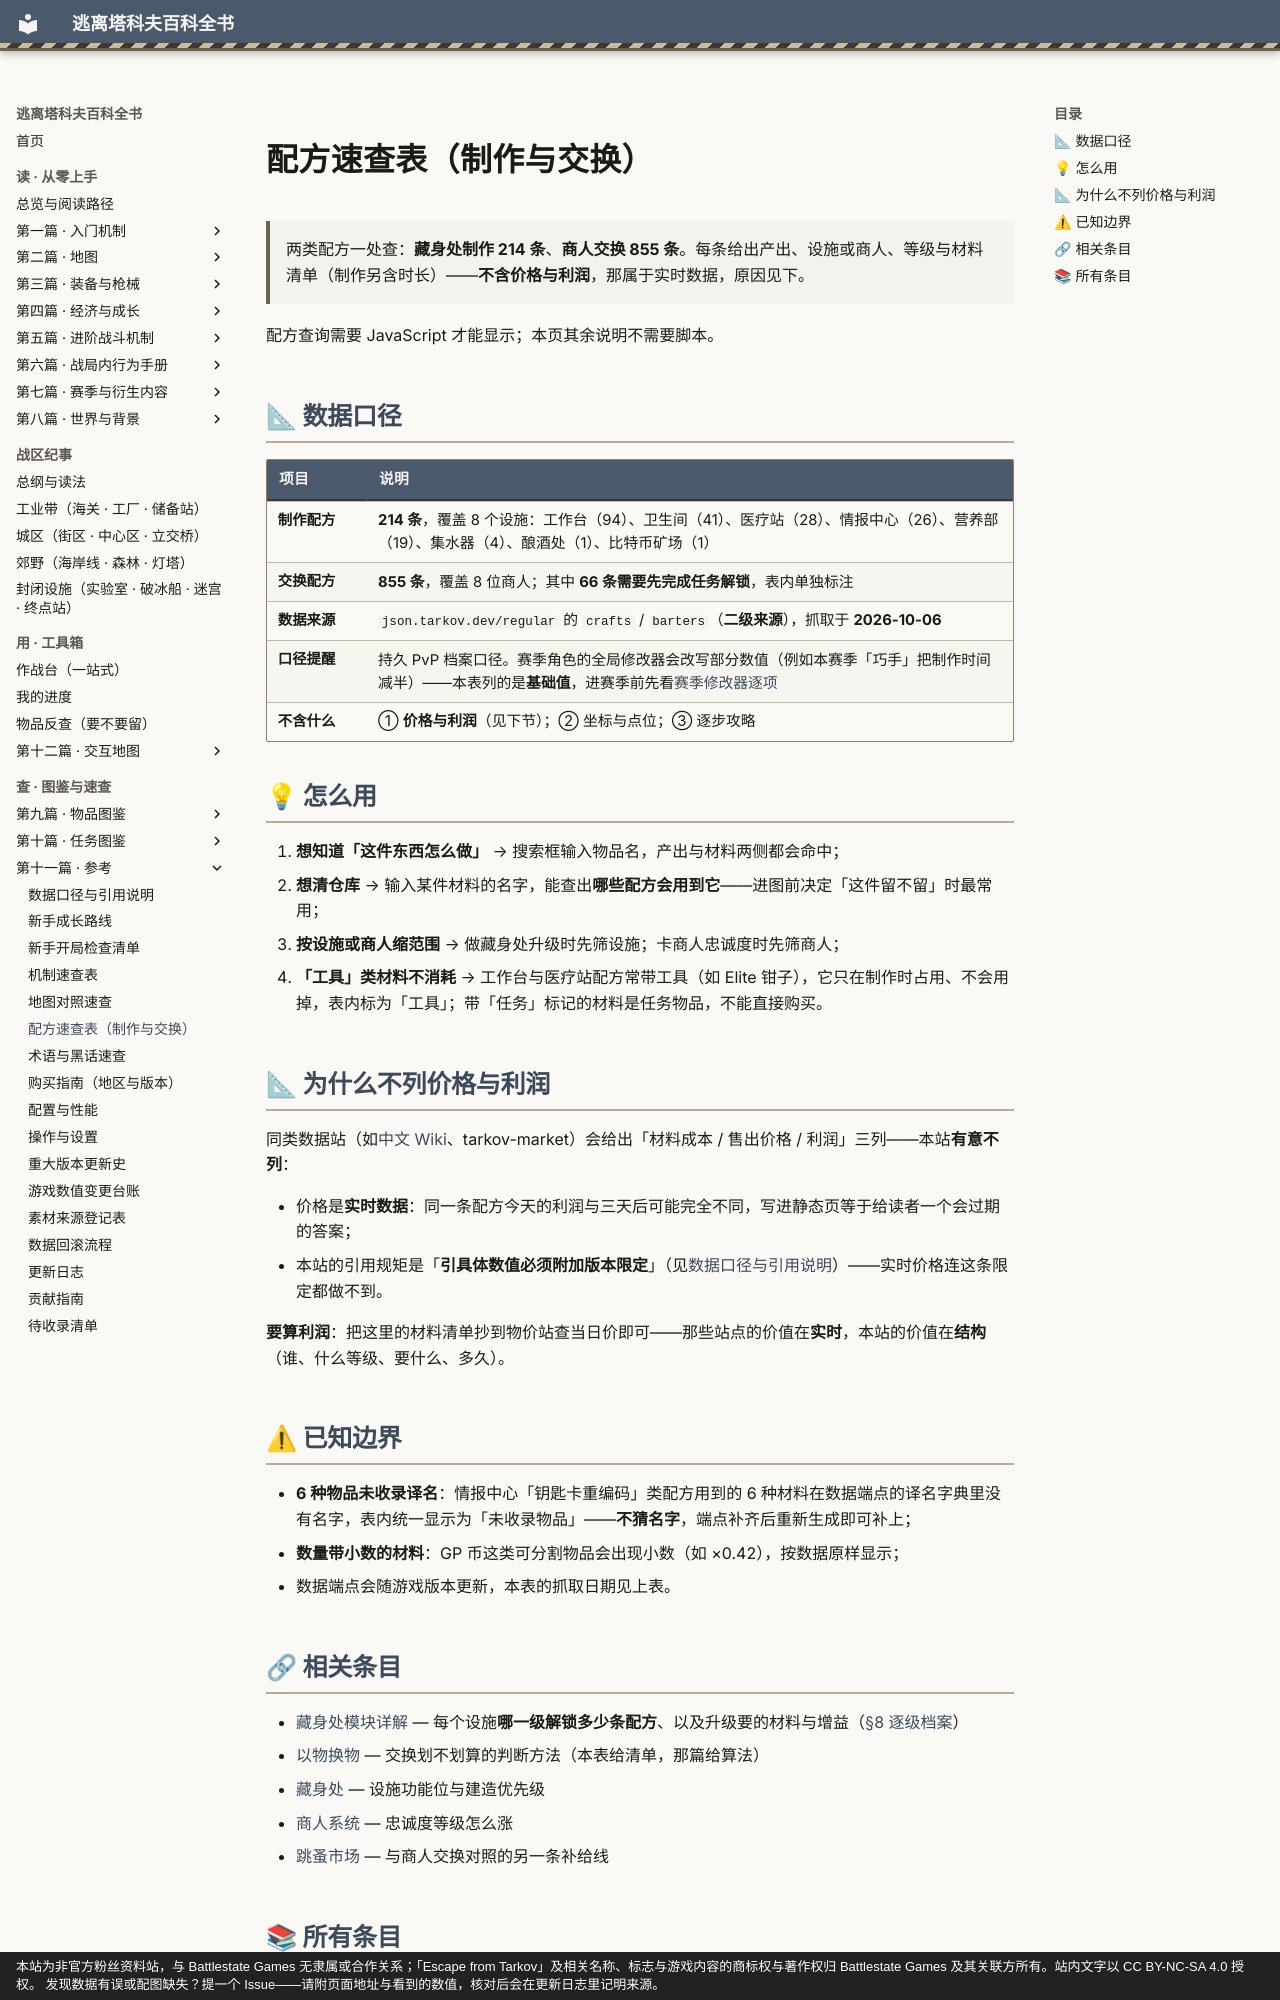

repository: GTX950L/tarkov-encyclopedia · page: docs/recipes/index.html · generator: mkdocs · copyright: 本站为非官方粉丝资料站，与 Battlestate Games 无隶属或合作关系；「Escape from Tarkov」及相关名称、标志与游戏内容的商标权与著作权归 Battlestate Games 及其关联方所有。站内文字以 CC BY-NC-SA 4.0 授权。 发现数据有误或配图缺失？提一个 Issue——请附页面地址与看到的数值，核对后会在更新日志里记明来源。

---
description: "配方速查表（制作与交换）：两类配方一处查：藏身处制作 214 条、商人交换 855 条。每条给出产出、设施或商人、等级与材料清单（制作另含时长）—…"  # 自动生成
tags:
  - 速查
  - 经济
---

# 配方速查表（制作与交换）

<a id="top"></a>

> 两类配方一处查：**藏身处制作 214 条**、**商人交换 855 条**。每条给出产出、设施或商人、等级与材料清单（制作另含时长）——**不含价格与利润**，那属于实时数据，原因见下。

<div id="tk-recipe-browser">配方查询需要 JavaScript 才能显示；本页其余说明不需要脚本。</div>

## 📐 数据口径

| 项目 | 说明 |
|------|------|
| **制作配方** | **214 条**，覆盖 8 个设施：工作台（94）、卫生间（41）、医疗站（28）、情报中心（26）、营养部（19）、集水器（4）、酿酒处（1）、比特币矿场（1） |
| **交换配方** | **855 条**，覆盖 8 位商人；其中 **66 条需要先完成任务解锁**，表内单独标注 |
| **数据来源** | `json.tarkov.dev/regular` 的 `crafts` / `barters`（**二级来源**），抓取于 **2026-10-06** |
| **口径提醒** | 持久 PvP 档案口径。赛季角色的全局修改器会改写部分数值（例如本赛季「巧手」把制作时间减半）——本表列的是**基础值**，进赛季前先看[赛季修改器逐项](../entries/season-modifiers.md) |
| **不含什么** | ① **价格与利润**（见下节）；② 坐标与点位；③ 逐步攻略 |

## 💡 怎么用

1. **想知道「这件东西怎么做」** → 搜索框输入物品名，产出与材料两侧都会命中；
2. **想清仓库** → 输入某件材料的名字，能查出**哪些配方会用到它**——进图前决定「这件留不留」时最常用；
3. **按设施或商人缩范围** → 做藏身处升级时先筛设施；卡商人忠诚度时先筛商人；
4. **「工具」类材料不消耗** → 工作台与医疗站配方常带工具（如 Elite 钳子），它只在制作时占用、不会用掉，表内标为「工具」；带「任务」标记的材料是任务物品，不能直接购买。

## 📐 为什么不列价格与利润

同类数据站（如[中文 Wiki](https://www.eftarkov.com/)、tarkov-market）会给出「材料成本 / 售出价格 / 利润」三列——本站**有意不列**：

- 价格是**实时数据**：同一条配方今天的利润与三天后可能完全不同，写进静态页等于给读者一个会过期的答案；
- 本站的引用规矩是「**引具体数值必须附加版本限定**」（见[数据口径与引用说明](citation.md)）——实时价格连这条限定都做不到。

**要算利润**：把这里的材料清单抄到物价站查当日价即可——那些站点的价值在**实时**，本站的价值在**结构**（谁、什么等级、要什么、多久）。

## ⚠ 已知边界

- **6 种物品未收录译名**：情报中心「钥匙卡重编码」类配方用到的 6 种材料在数据端点的译名字典里没有名字，表内统一显示为「未收录物品」——**不猜名字**，端点补齐后重新生成即可补上；
- **数量带小数的材料**：GP 币这类可分割物品会出现小数（如 ×0.42），按数据原样显示；
- 数据端点会随游戏版本更新，本表的抓取日期见上表。
